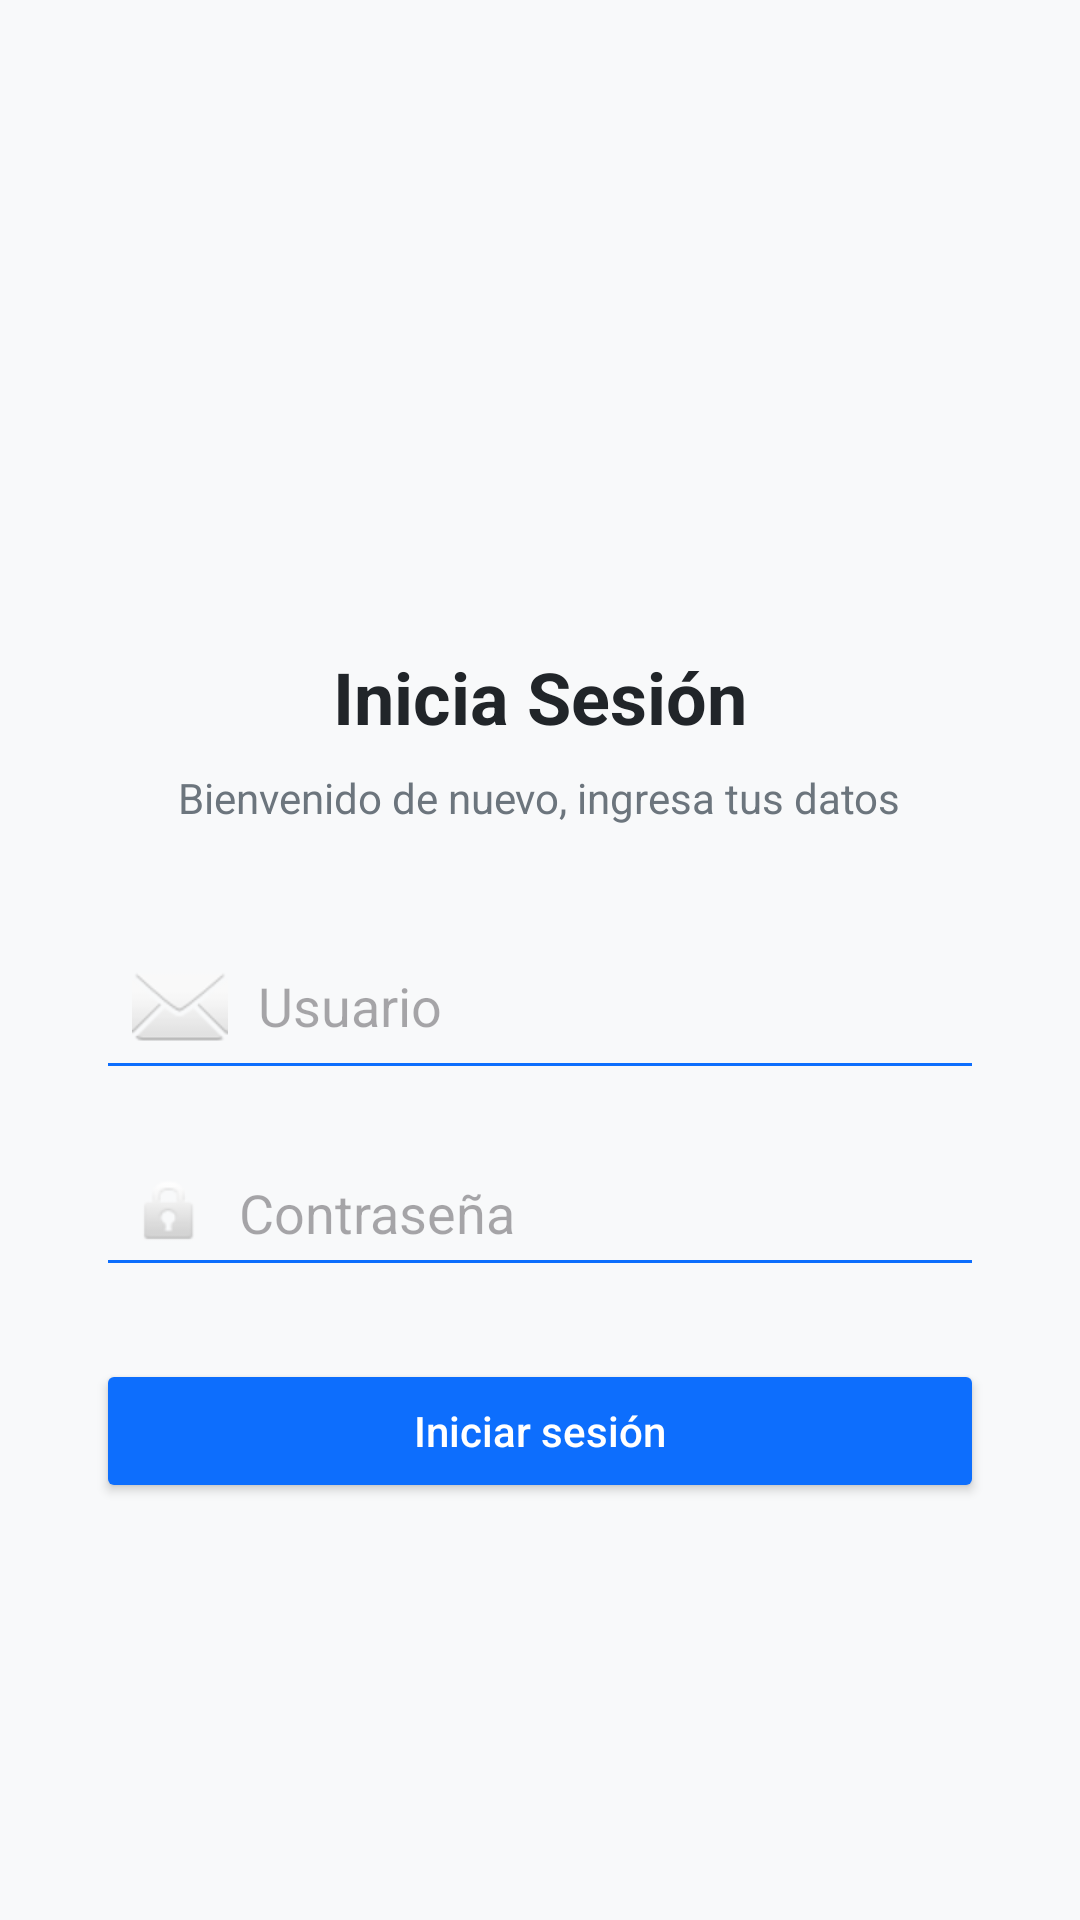

Produce the Android XML layout that renders to this screen, including the resource entries it uses.
<!-- AndroidManifest.xml: application theme Theme.W -->
<!-- res/layout/activity_login.xml -->
<ScrollView xmlns:android="http://schemas.android.com/apk/res/android"
    android:layout_width="match_parent"
    android:layout_height="match_parent"
    android:background="#F8F9FA"
    android:padding="32dp">

    <LinearLayout
        android:layout_width="match_parent"
        android:layout_height="wrap_content"
        android:orientation="vertical"
        android:gravity="center_horizontal">

        
        <ImageView
            android:layout_width="120dp"
            android:layout_height="120dp"
            android:src="@mipmap/ic_launcher"
            android:layout_marginTop="40dp"
            android:contentDescription="Logo" />

        
        <TextView
            android:layout_width="wrap_content"
            android:layout_height="wrap_content"
            android:text="Inicia Sesión"
            android:textSize="24sp"
            android:textStyle="bold"
            android:textColor="#212529"
            android:layout_marginTop="24dp" />

        
        <TextView
            android:layout_width="wrap_content"
            android:layout_height="wrap_content"
            android:text="Bienvenido de nuevo, ingresa tus datos"
            android:textSize="14sp"
            android:textColor="#6C757D"
            android:layout_marginTop="8dp" />

        
        <EditText
            android:id="@+id/emailInput"
            android:layout_width="match_parent"
            android:layout_height="wrap_content"
            android:hint="Usuario"
            android:inputType="textEmailAddress"
            android:layout_marginTop="32dp"
            android:backgroundTint="#0D6EFD"
            android:drawableStart="@android:drawable/ic_dialog_email"
            android:drawablePadding="10dp"
            android:padding="12dp" />

        
        <EditText
            android:id="@+id/passwordInput"
            android:layout_width="match_parent"
            android:layout_height="wrap_content"
            android:hint="Contraseña"
            android:inputType="textPassword"
            android:layout_marginTop="16dp"
            android:backgroundTint="#0D6EFD"
            android:drawableStart="@android:drawable/ic_lock_idle_lock"
            android:drawablePadding="10dp"
            android:padding="12dp" />

        
        <Button
            android:id="@+id/loginBtn"
            android:layout_width="match_parent"
            android:layout_height="wrap_content"
            android:text="Iniciar sesión"
            android:layout_marginTop="24dp"
            android:textAllCaps="false"
            android:textColor="#FFFFFF"
            android:backgroundTint="#0D6EFD"
            android:padding="12dp" />


    </LinearLayout>
</ScrollView>
<!-- resources referenced by this layout -->
<resources>
  <style name="Theme.W" parent="Base.Theme.W" />
  <style name="Base.Theme.W" parent="Theme.Material3.DayNight.NoActionBar">
          
          
      </style>
</resources>
